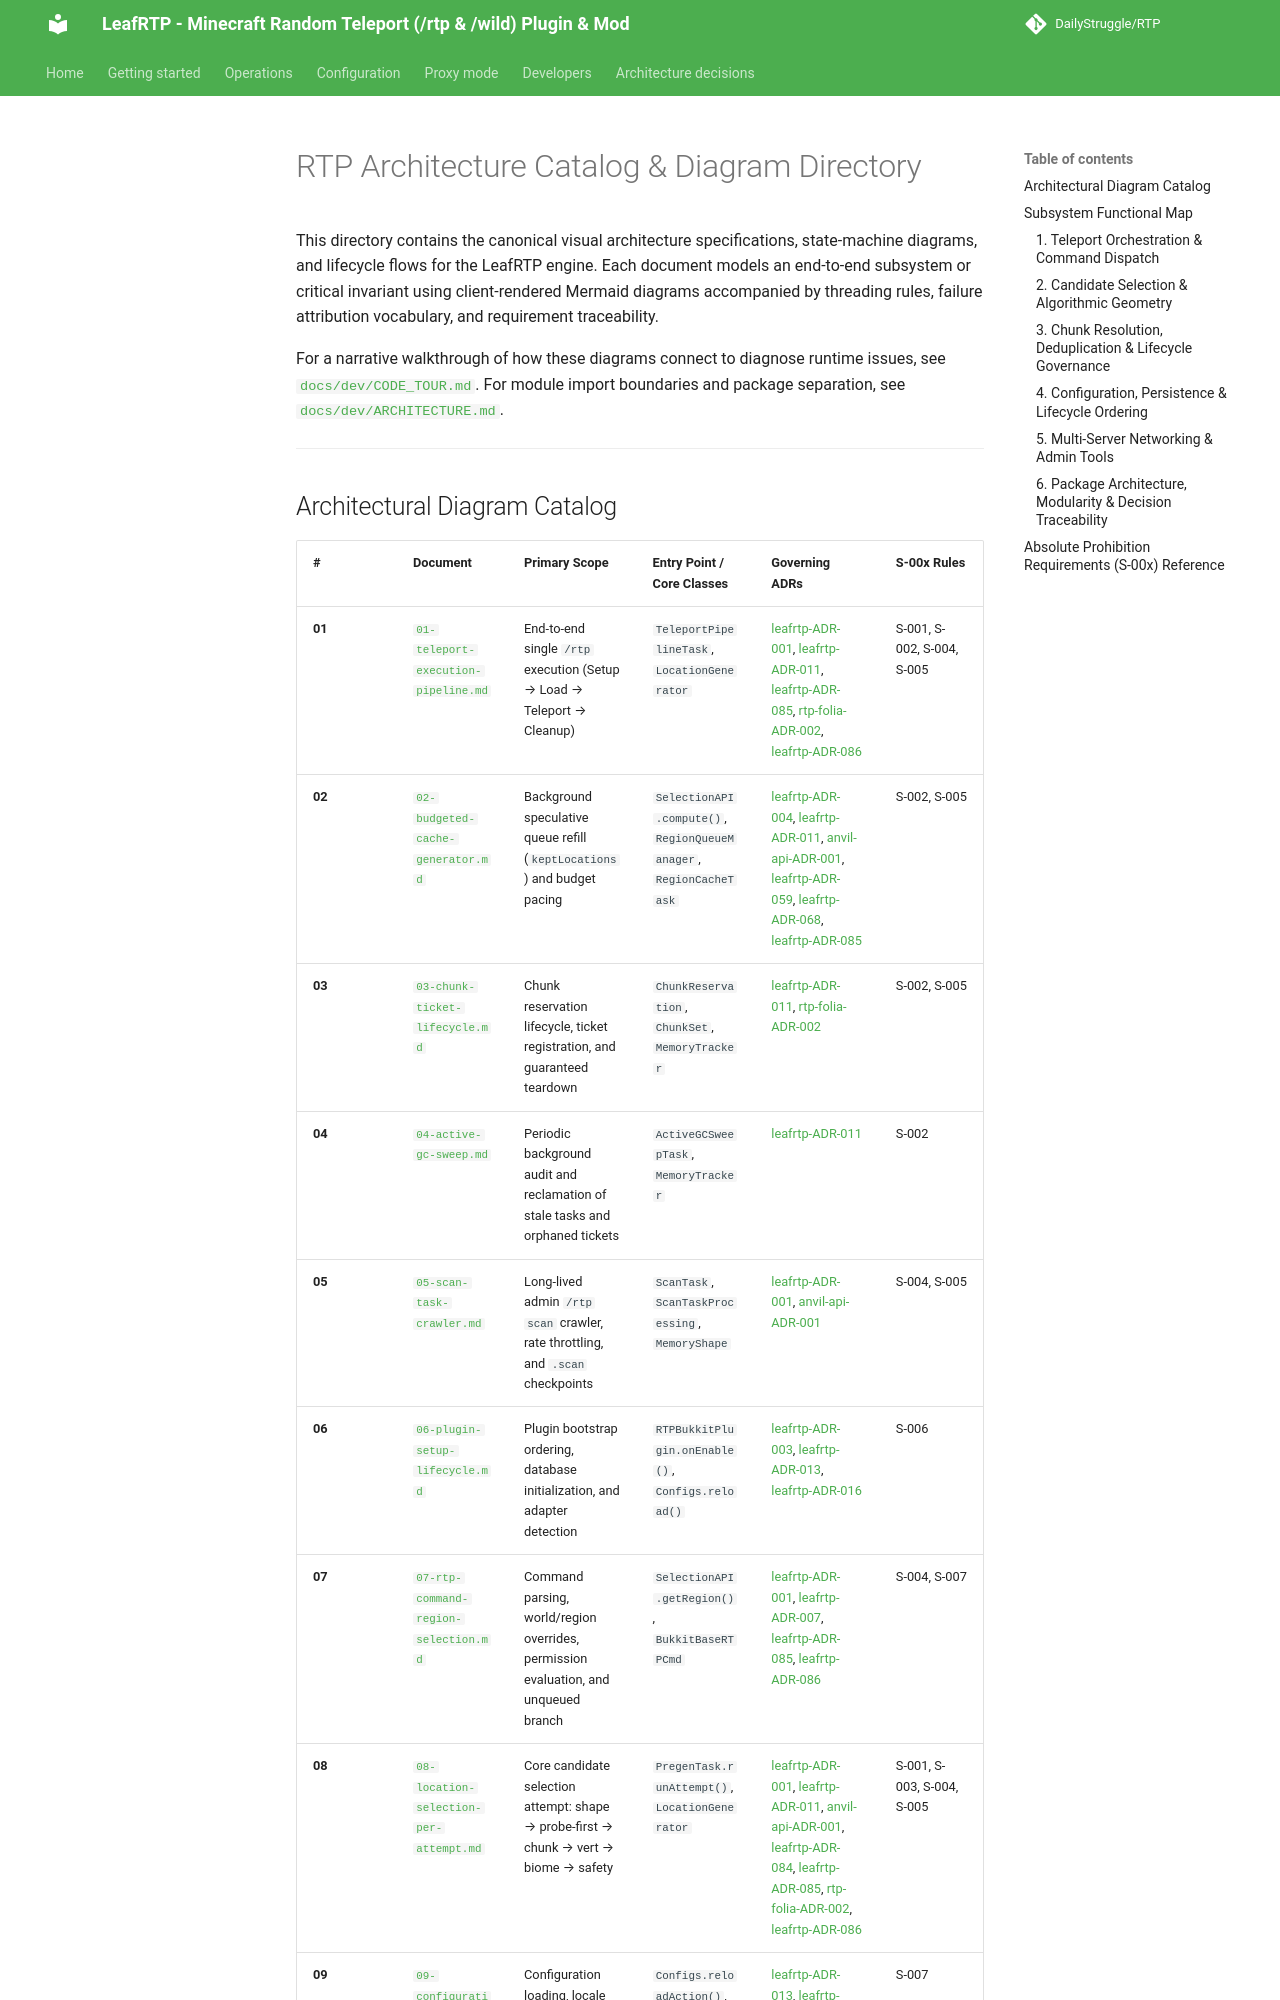

repository: DailyStruggle/RTP · page: architecture/index.html · generator: mkdocs

# RTP Architecture Catalog & Diagram Directory

This directory contains the canonical visual architecture specifications, state-machine diagrams, and lifecycle flows for the LeafRTP engine. Each document models an end-to-end subsystem or critical invariant using client-rendered Mermaid diagrams accompanied by threading rules, failure attribution vocabulary, and requirement traceability.

For a narrative walkthrough of how these diagrams connect to diagnose runtime issues, see [`docs/dev/CODE_TOUR.md`](../dev/CODE_TOUR.md). For module import boundaries and package separation, see [`docs/dev/ARCHITECTURE.md`](../../../../docs/dev/ARCHITECTURE.md).

---
